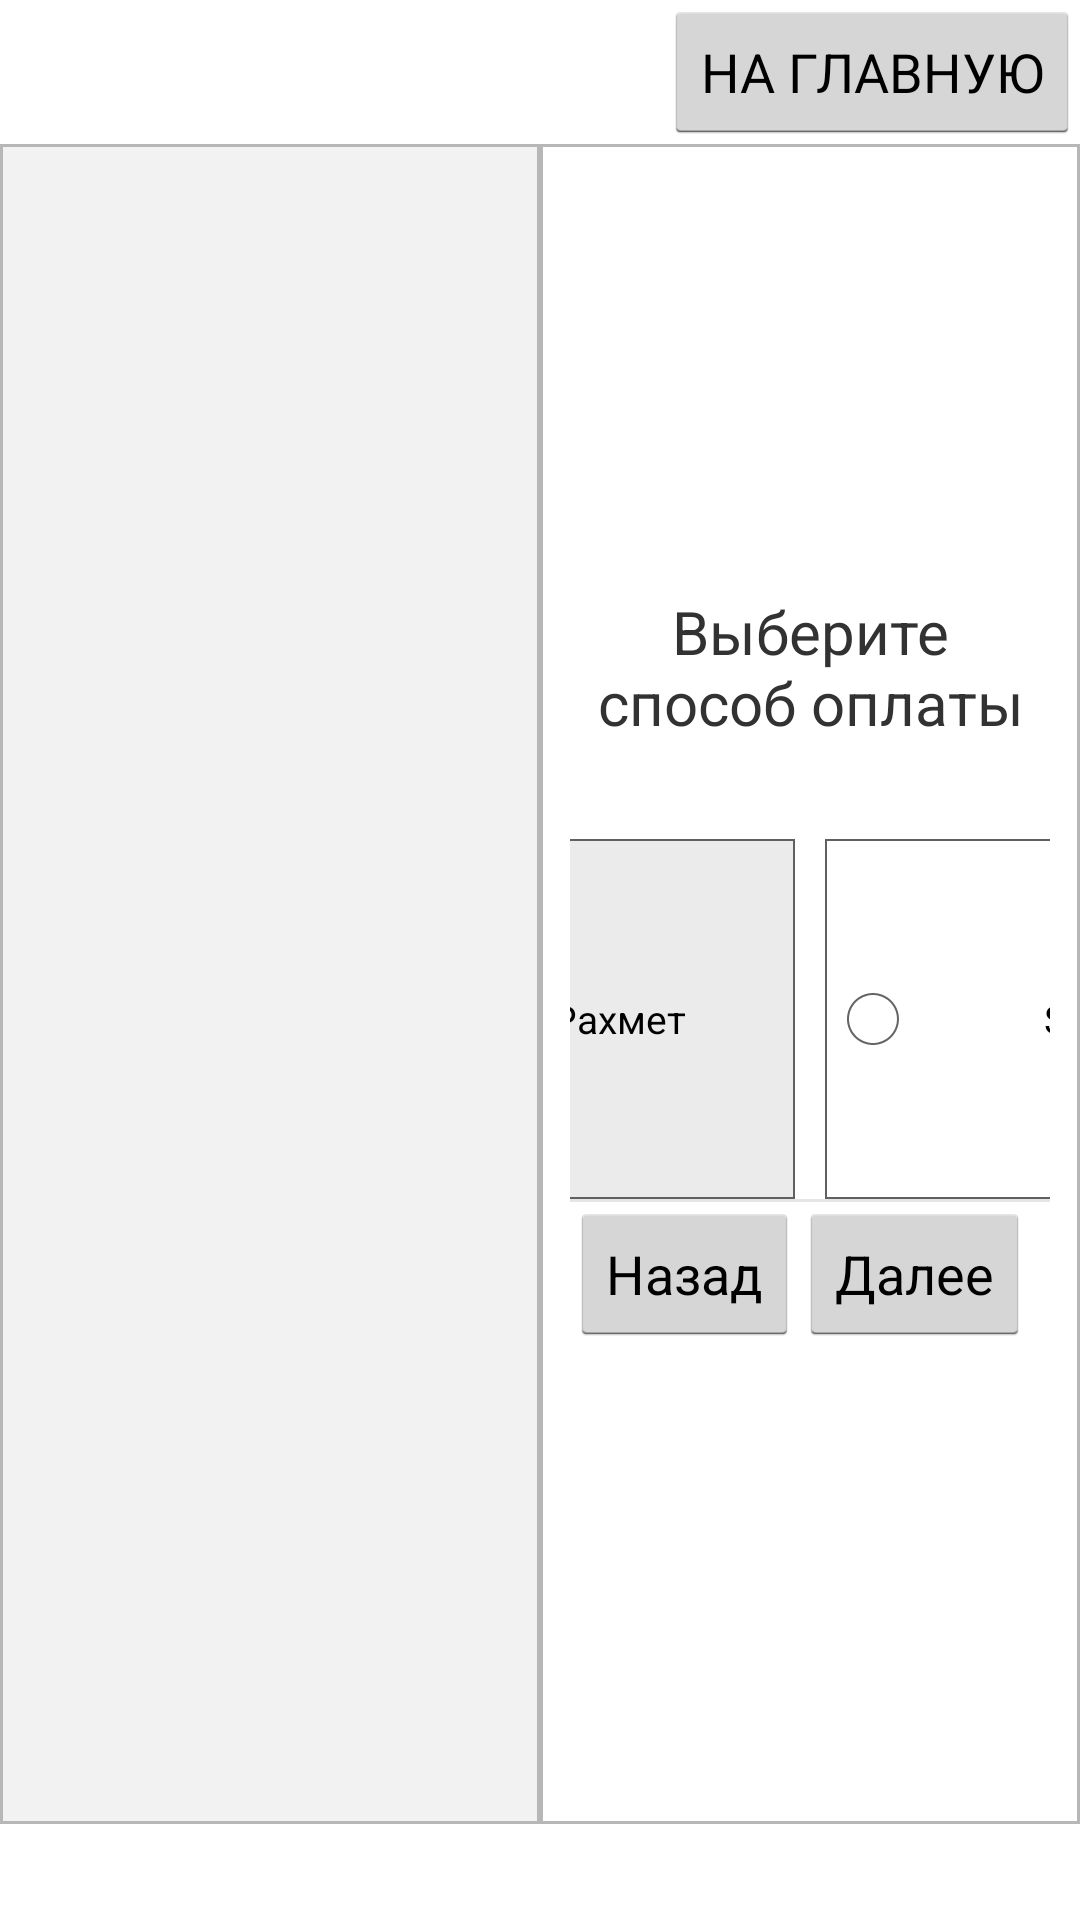

Produce the Android XML layout that renders to this screen, including the resource entries it uses.
<!-- AndroidManifest.xml: application theme AppTheme -->
<!-- res/layout/activity_rahmet_senim.xml -->
<?xml version="1.0" encoding="utf-8"?>
<androidx.constraintlayout.widget.ConstraintLayout xmlns:android="http://schemas.android.com/apk/res/android"
    xmlns:app="http://schemas.android.com/apk/res-auto"
    xmlns:tools="http://schemas.android.com/tools"
    android:layout_width="match_parent"
    android:layout_height="match_parent"
    tools:context="com.example.bluetooth2.RahmetSenim">
    <RelativeLayout
        android:id="@+id/main_layout"
        android:layout_width="match_parent"
        android:layout_height="match_parent"
        android:orientation="vertical"
        app:layout_constraintBottom_toBottomOf="parent"
        app:layout_constraintTop_toTopOf="parent">

        <Button
            android:id="@+id/button12"
            android:layout_width="wrap_content"
            android:layout_height="wrap_content"
            android:layout_alignParentEnd="true"
            android:onClick="goToMainFromPayment"
            android:text="@string/buttonBackToMain" />

        
        <LinearLayout
            android:layout_width="match_parent"
            android:layout_height="match_parent"
            android:orientation="horizontal"
            android:paddingBottom="32sp"
            android:paddingTop="48sp"
            android:weightSum="2"
            app:layout_constraintTop_toTopOf="parent"> 

            <LinearLayout
                android:layout_width="match_parent"
                android:layout_height="match_parent"
                android:layout_weight="1"
                android:background="#F2F2F2">

                <TextView
                    android:id="@+id/selectedProductName"
                    android:layout_width="match_parent"
                    android:layout_height="match_parent"
                    android:gravity="center"
                    android:background="@drawable/gradient_box"
                    android:text="" />
            </LinearLayout>

            <LinearLayout
                android:layout_width="match_parent"
                android:layout_height="match_parent"
                android:layout_weight="1"
                android:paddingLeft="10dp"
                android:paddingRight="10dp"
                android:background="@drawable/gradient_box"
                android:orientation="vertical">

                <TextView
                    android:id="@+id/paymentType"
                    android:layout_width="match_parent"
                    android:layout_height="wrap_content"
                    android:layout_marginTop="32sp"
                    android:gravity="center"
                    android:text="@string/choose_payment_type"
                    android:textSize="20sp" />

                <RadioGroup
                    android:id="@+id/radioGroupPaymentType"
                    android:layout_width="match_parent"
                    android:layout_height="wrap_content"
                    android:layout_alignStart="@+id/paymentType"
                    android:layout_centerHorizontal="true"
                    android:layout_marginTop="32sp"
                    android:gravity="center"
                    android:orientation="horizontal"
                    android:showDividers="beginning|middle|end">


                    
                    <RadioButton
                        android:id="@+id/payByRahmet"
                        android:layout_width="150dp"
                        android:layout_height="120dp"
                        android:background="@drawable/radio_background"
                        android:checked="true"
                        android:gravity="center"
                        android:text="@string/rahmet"
                        android:textSize="13sp"
                        android:layout_marginRight="10dp"
                        android:onClick="onRadioButtonClicked"/>

                    
                    <RadioButton
                        android:id="@+id/payBySenim"
                        android:layout_width="150dp"
                        android:layout_height="120dp"
                        android:background="@drawable/radio_background"
                        android:checked="false"
                        android:gravity="center"
                        android:text="@string/senim"
                        android:textSize="13sp"
                        android:onClick="onRadioButtonClicked"/>
                </RadioGroup>

                <View
                    android:id="@+id/divider1"
                    android:layout_width="wrap_content"
                    android:layout_height="1dp"
                    android:background="?android:attr/listDivider"/>

                <LinearLayout
                    android:layout_width="match_parent"
                    android:layout_height="wrap_content"
                    android:layout_alignParentBottom="true"
                    android:gravity="bottom"
                    android:layout_gravity="bottom"
                    android:orientation="horizontal"
                    android:layout_weight="0"
                    android:layout_marginBottom="32sp">

                    <Button
                        android:id="@+id/btnCancel"
                        android:layout_width="wrap_content"
                        android:layout_height="wrap_content"
                        android:layout_below="@+id/radioGroup"
                        android:layout_centerHorizontal="true"
                        android:layout_marginTop="10dp"
                        android:text="@string/buttonBack" />

                    <Button
                        android:id="@+id/btnNext"
                        android:layout_width="wrap_content"
                        android:layout_height="wrap_content"
                        android:layout_below="@+id/radioGroup"
                        android:layout_centerHorizontal="true"
                        android:text="@string/buttonForward" />

                </LinearLayout>

            </LinearLayout>

        </LinearLayout>
    </RelativeLayout>
</androidx.constraintlayout.widget.ConstraintLayout>
<!-- resources referenced by this layout -->
<resources>
  <!-- drawable gradient_box (drawable) -->
  <?xml version="1.0" encoding="utf-8"?>
  <shape xmlns:android="http://schemas.android.com/apk/res/android" android:shape="rectangle">
  <stroke android:width="1dp" android:color="#b7b7b7"/>
  
  </shape>
  <!-- drawable radio_button (drawable) -->
  <?xml version="1.0" encoding="utf-8"?>
  <selector android:layout_width="212dp" android:layout_height="128dp" xmlns:android="http://schemas.android.com/apk/res/android">
  
      <item
          android:drawable="@drawable/radio_button_active"
          android:state_checked="true" />
  
  
      <item
          android:drawable="@drawable/radio_button_inactive"
          android:state_checked="false" />
  </selector>
  <string name="buttonBack">Назад</string>
  <string name="buttonBackToMain">НА ГЛАВНУЮ</string>
  <string name="buttonForward">Далее</string>
  <string name="choose_payment_type">Выберите способ оплаты</string>
  <string name="rahmet">Рахмет</string>
  <string name="senim">Senim</string>
  <style name="AppTheme" parent="Base.Theme.AppCompat.Light.DarkActionBar">
          <item name="android:layout_height">match_parent</item>
          <item name="android:layout_width">match_parent</item>
          <item name="android:gravity">center</item>
      </style>
  <!-- drawable radio_background_active (drawable) -->
  <?xml version="1.0" encoding="utf-8"?>
  <shape xmlns:android="http://schemas.android.com/apk/res/android" android:shape="rectangle">
      <stroke android:width="0.5dp" android:color="#606060"/>
      <solid android:color="#ebebeb"/>
      <size
          android:height="80dp"
          android:width="100dp" />
  </shape>
  <!-- drawable radio_background_inactive (drawable) -->
  <?xml version="1.0" encoding="utf-8"?>
  <shape xmlns:android="http://schemas.android.com/apk/res/android" android:shape="rectangle">
      <stroke android:width="0.5dp" android:color="#606060"/>
  
      <size
          android:height="80dp"
          android:width="100dp" />
  </shape>
  <!-- drawable radio_button_active (drawable) -->
  <?xml version="1.0" encoding="utf-8"?>
  <layer-list xmlns:android="http://schemas.android.com/apk/res/android">
  
      <item
          android:drawable="@drawable/radio_button_active_radioact"
          android:left="6dp"
          android:right="6dp"/>
  </layer-list>
  <!-- drawable radio_button_inactive (drawable) -->
  <?xml version="1.0" encoding="utf-8"?>
  <layer-list xmlns:android="http://schemas.android.com/apk/res/android">
  
      <item
          android:drawable="@drawable/radio_button_inactive_radio"
          android:left="6dp"
          android:right="6dp"/>
  </layer-list>
  <!-- drawable radio_button_active_radioact (drawable) -->
  <?xml version="1.0" encoding="utf-8"?>
  <shape xmlns:android="http://schemas.android.com/apk/res/android"
      android:innerRadiusRatio="3"
      android:shape="ring"
      android:useLevel="false">
  
      <size
          android:width="30dp"
          android:height="30dp" />
  
      <solid android:color="#f7f6f6" />
      <stroke
          android:width="2dp"
          android:color="#7a7a7a" />
  
  </shape>
  <!-- drawable radio_button_inactive_radio (drawable) -->
  <?xml version="1.0" encoding="utf-8"?>
  <shape xmlns:android="http://schemas.android.com/apk/res/android"
      android:innerRadiusRatio="3"
      android:shape="oval"
      android:useLevel="false">
  
      <size
          android:width="30dp"
          android:height="30dp" />
  
      <solid android:color="#f7f6f6" />
      <stroke
          android:width="2dp"
          android:color="#7a7a7a" />
  
  </shape>
</resources>
